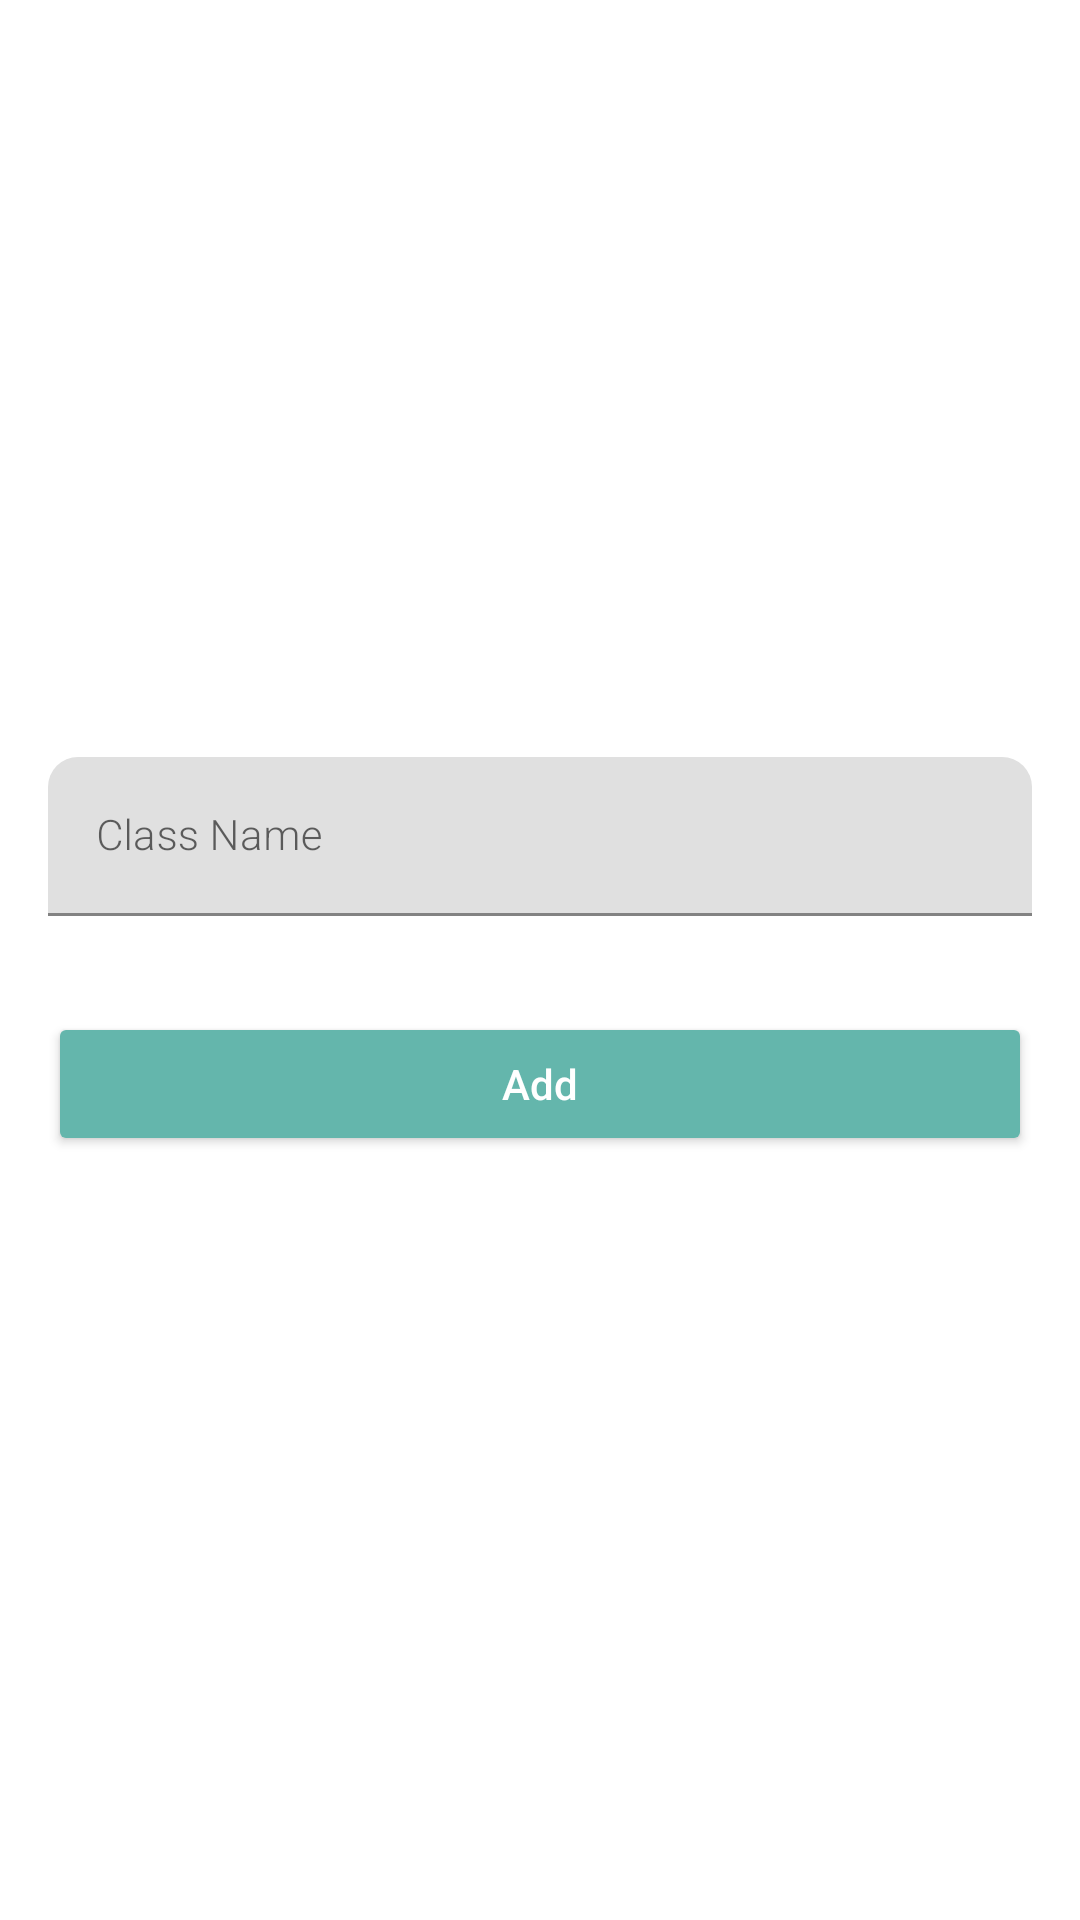

Here is an Android app screen rendered from its layout file. Give the layout XML and the strings, colors and styles it references.
<!-- AndroidManifest.xml: application theme Theme.FeeRecorder -->
<!-- res/layout/activity_add_class.xml -->
<?xml version="1.0" encoding="utf-8"?>
<androidx.constraintlayout.widget.ConstraintLayout xmlns:android="http://schemas.android.com/apk/res/android"
    xmlns:app="http://schemas.android.com/apk/res-auto"
    xmlns:tools="http://schemas.android.com/tools"
    android:layout_width="match_parent"
    android:layout_height="match_parent"
    android:background="@color/white"
    tools:context=".AddClassActivity">

    <com.google.android.material.textfield.TextInputLayout
        android:id="@+id/textInputLayout"
        android:layout_width="match_parent"
        android:layout_height="wrap_content"
        android:layout_marginStart="16dp"
        android:layout_marginEnd="16dp"
        app:boxCornerRadiusTopEnd="10dp"
        app:boxCornerRadiusTopStart="10dp"
        app:layout_constraintBottom_toBottomOf="parent"
        app:layout_constraintEnd_toEndOf="parent"
        app:layout_constraintStart_toStartOf="parent"
        app:layout_constraintTop_toTopOf="parent"
        app:layout_constraintVertical_bias="0.43">

        <EditText
            android:id="@+id/nameET"
            android:layout_width="match_parent"
            android:layout_height="wrap_content"
            android:fontFamily="sans-serif-light"
            android:hint="Class Name"
            android:inputType="textPersonName|textCapWords"
            android:textColor="@color/black"
            android:textColorHint="@color/black2"
            android:textSize="14sp" />
    </com.google.android.material.textfield.TextInputLayout>

    <androidx.appcompat.widget.AppCompatButton
        android:id="@+id/addBTN"
        android:layout_width="0dp"
        android:layout_height="wrap_content"
        android:layout_marginTop="32dp"
        android:backgroundTint="@color/purple_500"
        android:text="Add"
        android:textAllCaps="false"
        android:textColor="@color/white"
        app:layout_constraintEnd_toEndOf="@+id/textInputLayout"
        app:layout_constraintStart_toStartOf="@+id/textInputLayout"
        app:layout_constraintTop_toBottomOf="@+id/textInputLayout" />

</androidx.constraintlayout.widget.ConstraintLayout>
<!-- resources referenced by this layout -->
<resources>
  <color name="black">#FF000000</color>
  <color name="black2">#575757</color>
  <color name="purple_500">#64b6ac</color>
  <color name="white">#FFFFFFFF</color>
  <style name="Theme.FeeRecorder" parent="Theme.MaterialComponents.Light.DarkActionBar">
          
          <item name="colorPrimary">@color/purple_500</item>
          <item name="colorPrimaryVariant">@color/purple_700</item>
          <item name="colorOnPrimary">@color/white</item>
          
          <item name="colorSecondary">@color/teal_200</item>
          <item name="colorSecondaryVariant">@color/teal_700</item>
          <item name="colorOnSecondary">@color/black</item>
          
          <item name="android:statusBarColor" tools:targetApi="l">?attr/colorPrimaryVariant</item>
          
      </style>
  <color name="purple_700">#64b6ac</color>
  <color name="teal_200">#FF03DAC5</color>
  <color name="teal_700">#FF018786</color>
</resources>
